Run: headless pygame with SDL's dummy video driver; simulated clock (each Clock.tick advances the game by its frame time, no real sleeping); random seed 0; keys injected as events and as key.get_pressed() state; no mouse input.
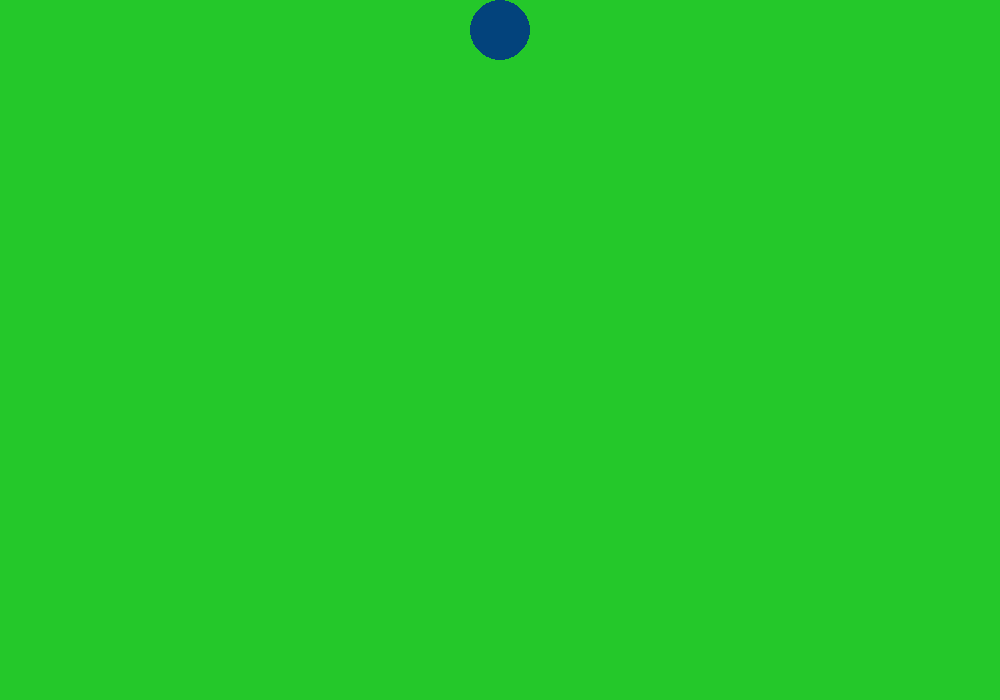
Frame 1 of 2 · flips 1–60 · no input
Frame 2 of 2 · flips 61–180 · tapped SPACE, RETURN · held RIGHT (→), D · screen unchanged from frame 1, image omitted

The pygame program that drew these frames:

import pygame as p
import time as t
import random as r

barvp = (36, 200, 42)

polohax = 500

polohay = 700

rychlostx = 0

polomer = 30

rychlosty = -r.randint(10, 100)


cask = 0

dobasnimku = 1./60

sirka = 1000

vyska = 700

obr = p.display.set_mode((sirka, vyska),vsync = 1)
obr.fill(barvp)

cas = 0.

jedunaledu = True
while jedunaledu:

    
    cas = t.monotonic()

    p.display.flip()
    obr.fill(barvp)

    udalosti = p.event.get()

    if udalosti:
        print(udalosti)
        print(rychlostx)
        if udalosti[0].type == p.KEYUP and udalosti[0].dict["key"] == ord("d"):
            jedunaledu = False
    
    p.draw.circle(obr,(3, 67, 124),(polohax, polohay),30)
    if polohax >= 0:

        polohax = polohax + rychlostx
    rychlostx = rychlostx -0
    rychlosty = rychlosty -0.01

    if polohay >= 0:
    
        polohay = polohay + rychlosty
    else:
        polohay = 0
        rychlosty = -rychlosty + 100

    if polohay > vyska:
        polohay = vyska
        rychlosty = -rychlosty -100

    if polohay >= polomer:
        polohay = polohay + rychlosty
    else:
        polohay = polomer
        rychlosty = -rychlosty   

    if polohay > vyska - polomer:
        polohay = vyska - polomer
        rychlosty = - rychlosty






    cask = t.monotonic()
    t.sleep(dobasnimku - (cask - cas))
    cask = t.monotonic()

    print((cask - cas) * 1000)
